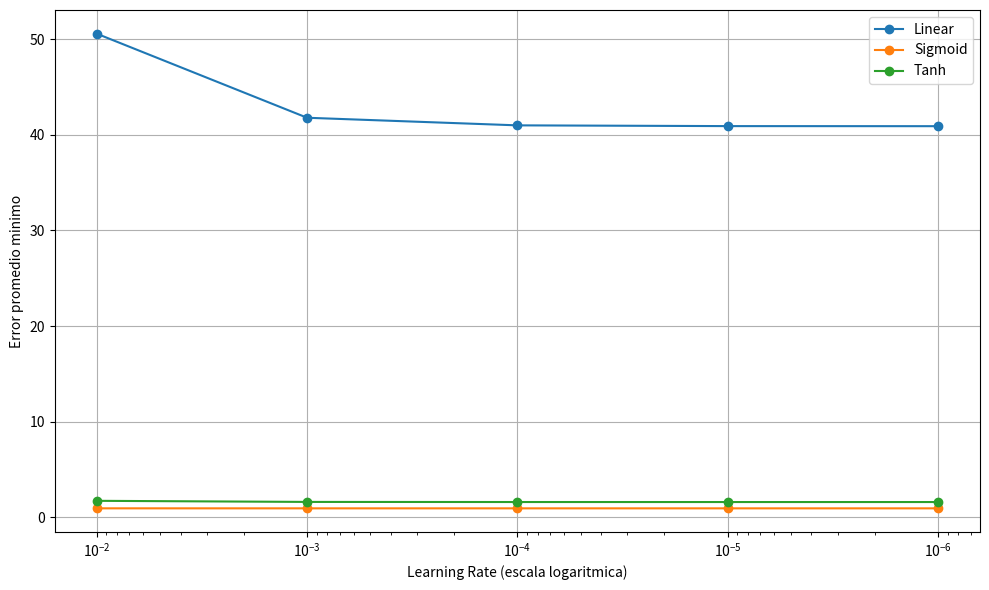

Write the Python code that produced this figure.


import matplotlib.pyplot as plt

if __name__ == "__main__":

    linear_errs = [40.89669593692596, 40.904528131948645, 40.982959664391196, 41.778139760862324, 50.565365695267495]
    linear_lrs = [1e-06,1e-05, 0.0001, 0.001, 0.01]

    sigmoid_errs = [0.9320630519380739, 0.9310229505425544, 0.9309191486345094, 0.9309087736450816, 0.9309079886345094]
    sigmoid_lrs = [0.01, 0.001, 0.0001, 1e-05, 1e-06]

    tanh_errs = [1.717341076342256, 1.6021465410849494, 1.5912325802934344, 1.5901470294430446, 1.590213098459928]
    tanh_lrs = [0.01, 0.001, 0.0001, 1e-05, 1e-06]

    plt.figure(figsize=(10, 6))
    plt.plot(linear_lrs, linear_errs, label='Linear', marker='o')
    plt.plot(sigmoid_lrs, sigmoid_errs, label='Sigmoid', marker='o')
    plt.plot(tanh_lrs, tanh_errs, label='Tanh', marker='o')


    plt.xscale('log')

    plt.xlabel('Learning Rate (escala logaritmica)')
    plt.ylabel('Error promedio minimo')
    plt.legend()
    plt.grid(True)
    plt.tight_layout()

    plt.gca().invert_xaxis()

    plt.show()

